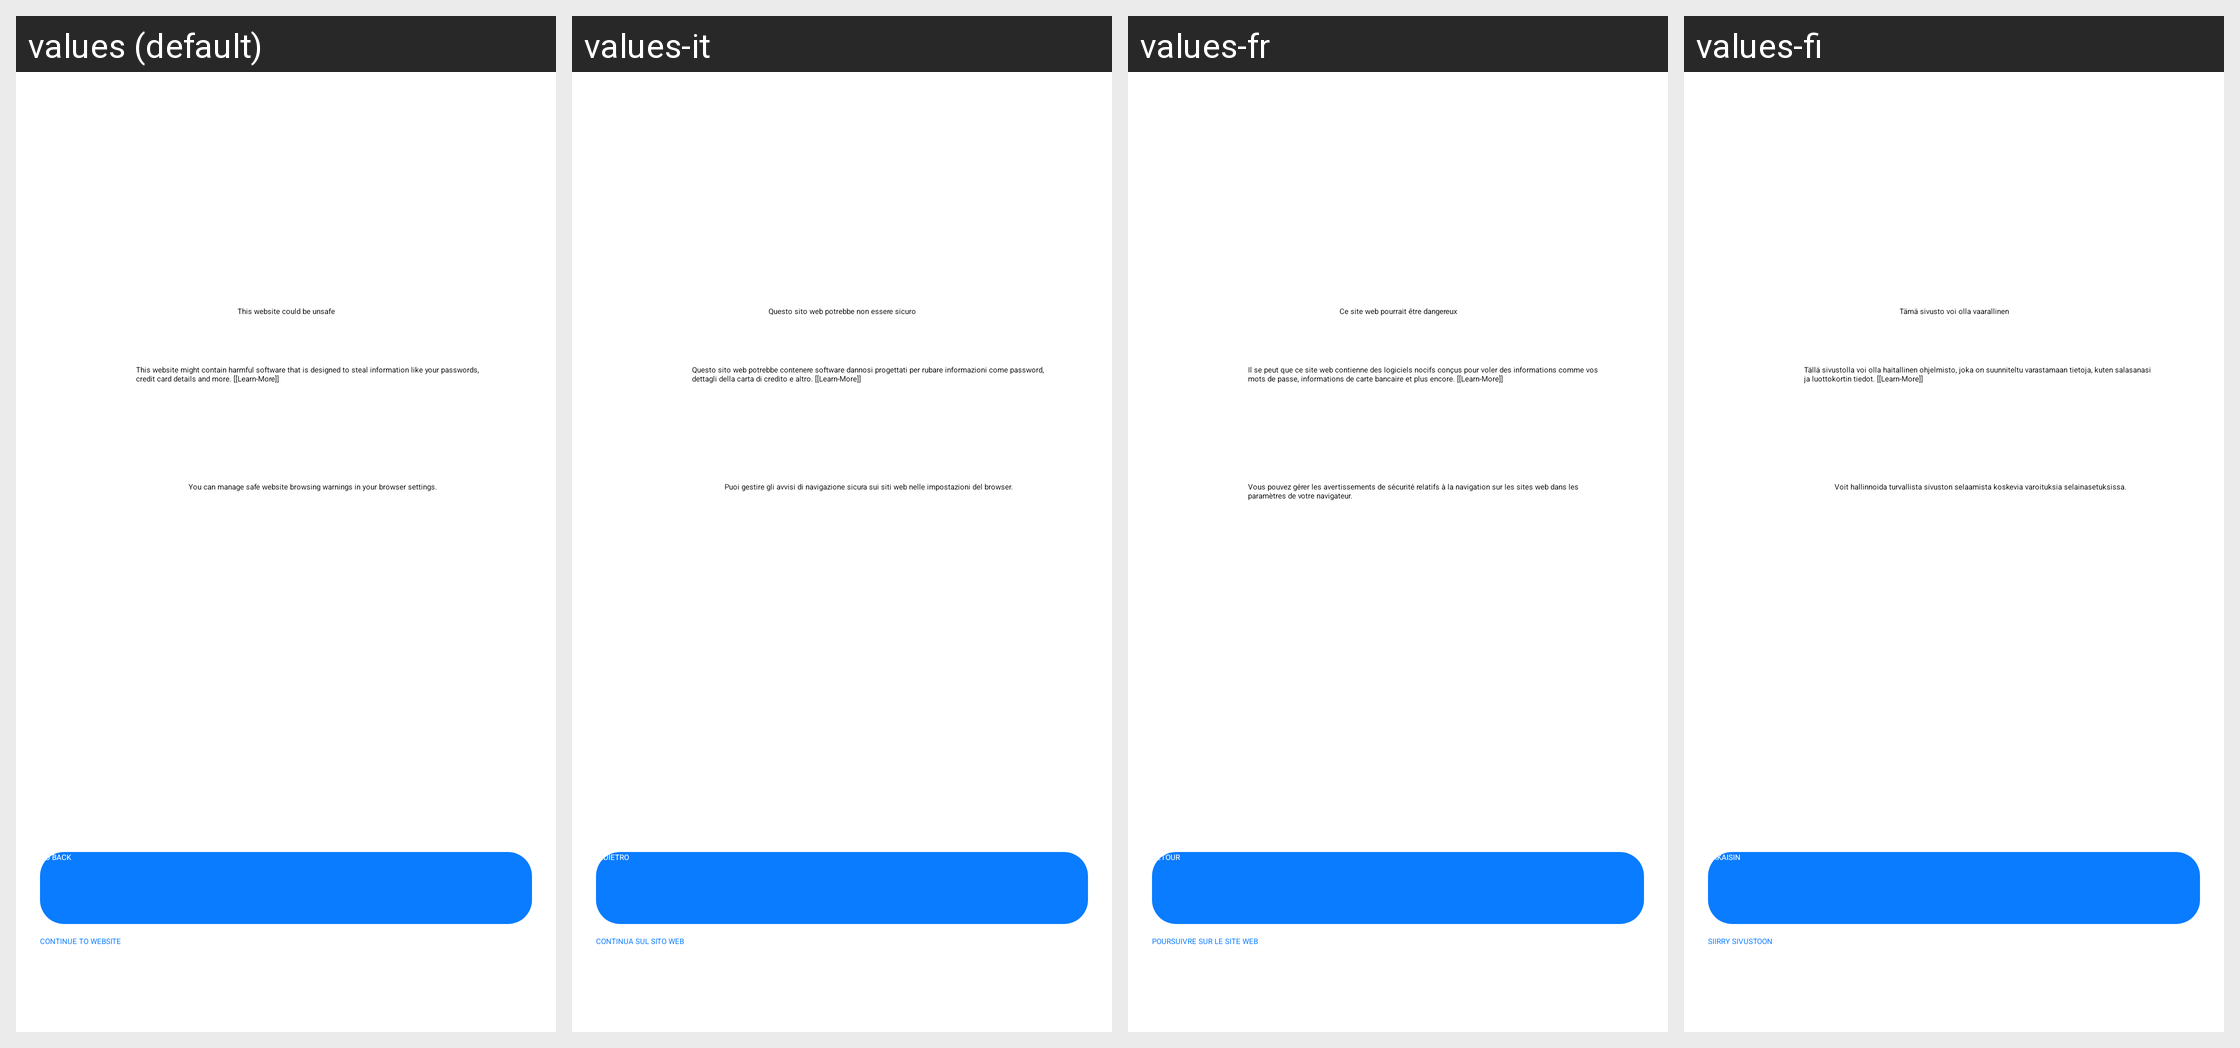

Strings drawn on this Android screen and how each of the app's shown locales translates them:
Android screen res/layout/safe_browsing_warning_headline.xml rendered under 4 locales, left to right: values (default), values-it, values-fr, values-fi. Device: Nexus 5 (rendered at 1080×1920; each locale shown at half size, 540×960, under a caption strip naming it); theme Theme.MsqrdPlayer.
Other locales in the repository, not shown: values-af, values-am, values-ar, values-as, values-az, values-be, values-bg, values-bn, values-bs, values-ca, values-cb, values-cs, values-cx, values-da, values-de, values-el, values-en-rGB, values-en-rXC, values-es, values-es-rES, values-es-rUS, values-et, values-eu, values-fa, values-fb, values-fb-rLS, values-fr-rCA, values-gl, values-gn, values-gu, values-ha, values-hi, values-hr, values-hu, values-hy, values-id, values-in, values-is, values-iw, values-ja, values-jv, values-ka, values-kk, values-km, values-kn, values-ko, values-ku, values-ky, values-lo, values-lt, values-lv, values-mg, values-mk, values-ml, values-mn, values-mr, values-ms, values-my, values-nb, values-ne, values-nl, values-om, values-or, values-pa, values-pl, values-ps, values-pt, values-pt-rBR, values-pt-rPT, values-qz, values-ro, values-ru, values-rw, values-si, values-sk, values-sl, values-sn, values-so, values-sq, values-sr, values-sv, values-sw, values-ta, values-te, values-tg, values-th, values-tl, values-tr, values-uk, values-ur, values-uz, values-vi, values-zh-rCN, values-zh-rHK, values-zh-rTW, values-zu.
Strings drawn on this screen, with the default value and each locale's value (text and hints the layout hard-codes, and strings that could not be matched under every locale, appear in the picture but are not listed):

__external__safe_browsing_header
  values: This website could be unsafe
  values-it: Questo sito web potrebbe non essere sicuro
  values-fr: Ce site web pourrait être dangereux
  values-fi: Tämä sivusto voi olla vaarallinen

__external__safe_browsing_description_1
  values: This website might contain harmful software that is designed to steal information like your passwords, credit card details and more. [[Learn-More]]
  values-it: Questo sito web potrebbe contenere software dannosi progettati per rubare informazioni come password, dettagli della carta di credito e altro. [[Learn-More]]
  values-fr: Il se peut que ce site web contienne des logiciels nocifs conçus pour voler des informations comme vos mots de passe, informations de carte bancaire et plus encore. [[Learn-More]]
  values-fi: Tällä sivustolla voi olla haitallinen ohjelmisto, joka on suunniteltu varastamaan tietoja, kuten salasanasi ja luottokortin tiedot. [[Learn-More]]

__external__safe_browsing_description_2
  values: You can manage safe website browsing warnings in your browser settings.
  values-it: Puoi gestire gli avvisi di navigazione sicura sui siti web nelle impostazioni del browser.
  values-fr: Vous pouvez gérer les avertissements de sécurité relatifs à la navigation sur les sites web dans les paramètres de votre navigateur.
  values-fi: Voit hallinnoida turvallista sivuston selaamista koskevia varoituksia selainasetuksissa.

__external__safe_browsing_go_back_button
  values: Go back
  values-it: Indietro
  values-fr: Retour
  values-fi: Takaisin

__external__safe_browsing_continue_to_website_button
  values: Continue to website
  values-it: Continua sul sito web
  values-fr: POURSUIVRE SUR LE SITE WEB
  values-fi: SIIRRY SIVUSTOON
